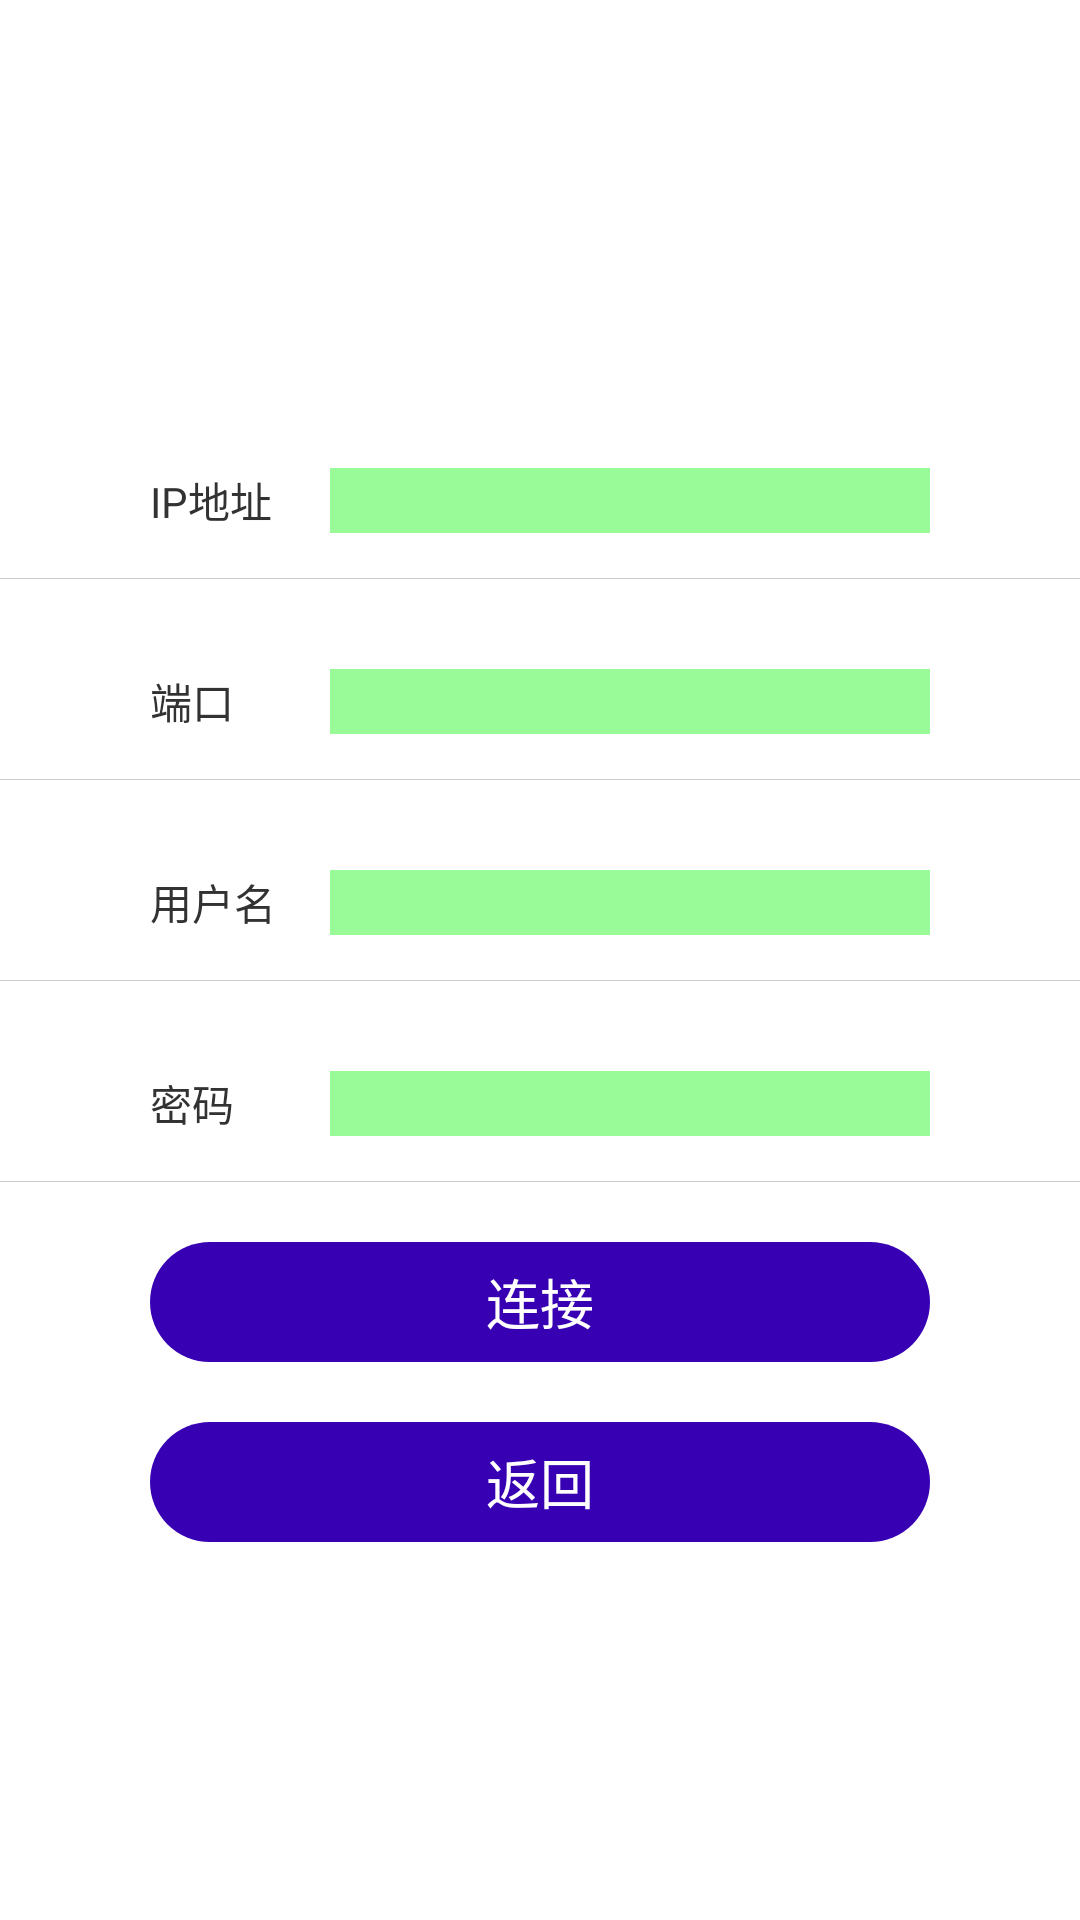

Write the Android layout XML for this screen, with the resource values it uses.
<!-- AndroidManifest.xml: application theme AppTheme -->
<!-- res/layout/userlogin.xml -->
<?xml version="1.0" encoding="utf-8"?>
<RelativeLayout xmlns:android="http://schemas.android.com/apk/res/android"
                xmlns:tools="http://schemas.android.com/tools"
                android:layout_width="match_parent"
                android:layout_height="match_parent"
                android:background="@android:color/white">

    <LinearLayout
        android:layout_width="match_parent"
        android:layout_height="wrap_content"
        android:layout_centerInParent="true"
        android:background="@android:color/white"
        android:gravity="center_horizontal"
        android:orientation="vertical">

        <LinearLayout
            android:layout_width="match_parent"
            android:layout_height="wrap_content"
            android:layout_gravity="center_vertical"
            android:orientation="horizontal"
            android:paddingBottom="15dp"
            android:paddingRight="30dp"
            android:paddingTop="30dp">

            <TextView
                android:layout_width="0dp"
                android:layout_height="wrap_content"
                android:layout_gravity="center"
                android:layout_marginLeft="50dp"
                android:layout_weight="1"
                android:text="@string/str_hostname"
                />

            <EditText
                android:id="@+id/loginipaddress"
                android:layout_width="0dp"
                android:layout_height="wrap_content"
                android:layout_weight="4"
                android:layout_marginLeft="10dp"
                android:layout_marginRight="20dp"
                android:background="#98FB98"
                android:textColor="@android:color/black"
                android:textSize="16sp"/>
        </LinearLayout>

        <View
            android:layout_width="match_parent"
            android:layout_height="1px"
            android:background="#3000"/>

        
        <LinearLayout
            android:layout_width="match_parent"
            android:layout_height="wrap_content"
            android:layout_gravity="center_vertical"
            android:orientation="horizontal"
            android:paddingBottom="15dp"
            android:paddingRight="30dp"
            android:paddingTop="30dp">

            <TextView
                android:layout_width="0dp"
                android:layout_height="wrap_content"
                android:layout_gravity="center"
                android:layout_marginLeft="50dp"
                android:layout_weight="1"
                android:text="@string/str_port"
                />

            <EditText
                android:id="@+id/loginport"
                android:layout_width="0dp"
                android:layout_height="wrap_content"
                android:layout_weight="4"
                android:layout_marginLeft="10dp"
                android:layout_marginRight="20dp"
                android:background="#98FB98"
                android:textColor="@android:color/black"
                android:textSize="16sp"/>
        </LinearLayout>

        <View
            android:layout_width="match_parent"
            android:layout_height="1px"
            android:background="#3000"/>


        
        <LinearLayout
            android:layout_width="match_parent"
            android:layout_height="wrap_content"
            android:layout_gravity="center_vertical"
            android:orientation="horizontal"
            android:paddingBottom="15dp"
            android:paddingRight="30dp"
            android:paddingTop="30dp">

            <TextView
                android:layout_width="0dp"
                android:layout_height="wrap_content"
                android:layout_gravity="center"
                android:layout_marginLeft="50dp"
                android:layout_weight="1"
                android:text="@string/str_username"
                />

            <EditText
                android:id="@+id/loginuserid"
                android:layout_width="0dp"
                android:layout_height="wrap_content"
                android:layout_weight="4"
                android:layout_marginLeft="10dp"
                android:layout_marginRight="20dp"
                android:background="#98FB98"
                android:textColor="@android:color/black"
                android:textSize="16sp"/>
        </LinearLayout>

        <View
            android:layout_width="match_parent"
            android:layout_height="1px"
            android:background="#3000"/>

        

        <LinearLayout
            android:layout_width="match_parent"
            android:layout_height="wrap_content"
            android:layout_gravity="center_vertical"
            android:orientation="horizontal"
            android:paddingBottom="15dp"
            android:paddingRight="30dp"
            android:paddingTop="30dp">

            <TextView
                android:layout_width="0dp"
                android:layout_height="wrap_content"
                android:layout_gravity="center"
                android:layout_marginLeft="50dp"
                android:layout_weight="1"
                android:text="@string/str_pwd"
                />

            <EditText
                android:id="@+id/loginpwd"
                android:layout_width="0dp"
                android:layout_height="wrap_content"
                android:layout_marginLeft="10dp"
                android:layout_marginRight="20dp"
                android:inputType="textPassword"
                android:layout_weight="4"
                android:background="#98FB98"
                android:textColor="@android:color/black"
                android:textSize="16sp"/>
        </LinearLayout>

        <View
            android:layout_width="match_parent"
            android:layout_height="1px"
            android:background="#3000"/>

        
        <Button
            android:id="@+id/logincon"
            android:layout_width="match_parent"
            android:layout_height="40dp"
            android:layout_marginLeft="50dp"
            android:layout_marginRight="50dp"
            android:layout_marginTop="20dp"
            android:background="@drawable/button_style"
            android:onClick="onClick"
            android:text="@string/str_connection"
            android:textColor="#ffffff"/>

        <Button
            android:id="@+id/logincancel"
            android:layout_width="match_parent"
            android:layout_height="40dp"
            android:layout_marginLeft="50dp"
            android:layout_marginRight="50dp"
            android:layout_marginTop="20dp"
            android:background="@drawable/button_style"
            android:onClick="onClick"
            android:text="@string/str_back"
            android:textColor="#ffffff"/>

    </LinearLayout>

</RelativeLayout>
<!-- resources referenced by this layout -->
<resources>
  <!-- drawable button_style (drawable) -->
  <?xml version="1.0" encoding="utf-8"?>
  <selector xmlns:android="http://schemas.android.com/apk/res/android">
      <item android:state_pressed="true">
          <shape xmlns:android="http://schemas.android.com/apk/res/android"
                 android:shape="rectangle">
              
              <solid android:color="#54d94f"/>
              <corners android:radius="20dp"/>
          </shape>
      </item>
  
      <item android:state_pressed="false">
          <shape xmlns:android="http://schemas.android.com/apk/res/android"
                 android:shape="rectangle">
              
              <solid android:color="@color/colorPrimaryDark"/>
              <corners android:radius="20dp"/>
          </shape>
      </item>
  </selector>
  <string name="str_back">"返回"</string>
  <string name="str_connection">"连接"</string>
  <string name="str_hostname">"IP地址"</string>
  <string name="str_port">"端口"</string>
  <string name="str_pwd">"密码"</string>
  <string name="str_username">"用户名"</string>
  <style name="AppTheme" parent="android:Theme.Holo.Light.DarkActionBar">
          
          
  
      </style>
  <!-- not gathered from this repository: default colours our renderer supplied (Android Studio template values) -->
  <color name="colorPrimaryDark">#FF3700B3</color>
</resources>
